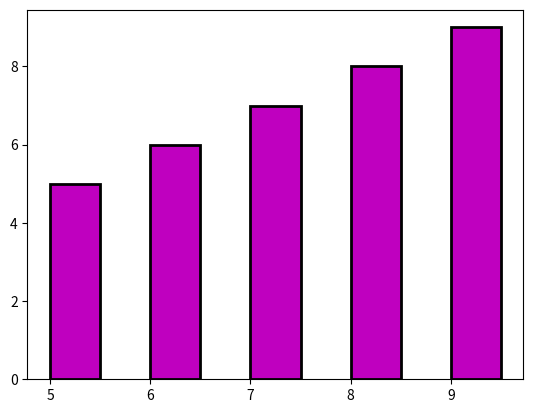

Generate this figure with matplotlib:

import matplotlib.pyplot as plt

import matplotlib

from matplotlib.patches import Patch

def main():

    print(matplotlib.__version__)
    fig = plt.figure()
    ax = plt.gca()

    data = list(range(5, 10))

    print(matplotlib.get_backend())

    ax.bar(data, data, width=0.5, align="edge", linewidth=[2] * len(data),
           edgecolor=["k"] * len(data), facecolor="m")

    plt.show()


if __name__ == '__main__':
    main()